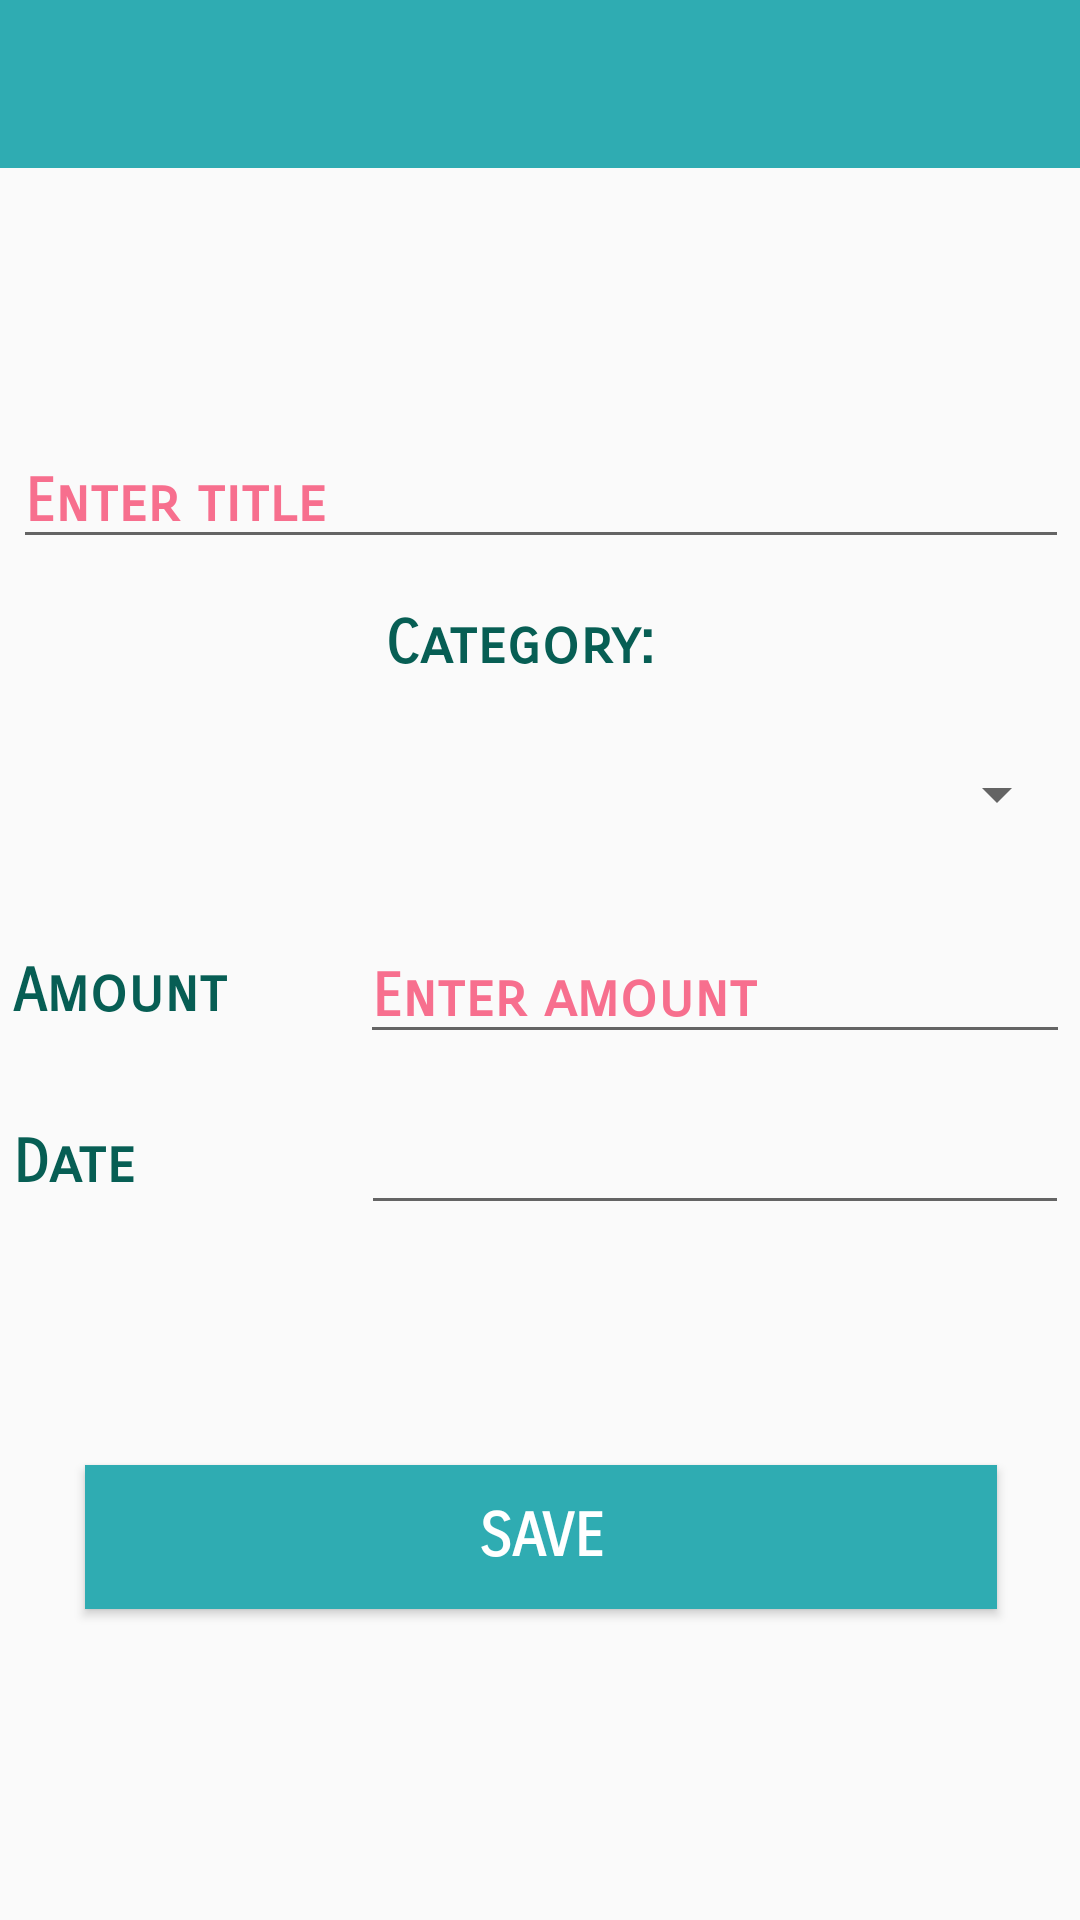

Produce the Android XML layout that renders to this screen, including the resource entries it uses.
<!-- AndroidManifest.xml: activity theme AppTheme -->
<!-- res/layout/activity_transaction.xml -->
<?xml version="1.0" encoding="utf-8"?>
<android.support.constraint.ConstraintLayout xmlns:android="http://schemas.android.com/apk/res/android"
    xmlns:app="http://schemas.android.com/apk/res-auto"
    xmlns:tools="http://schemas.android.com/tools"
    android:layout_width="match_parent"
    android:layout_height="match_parent"
    tools:context="com.example.patrinavarro.smartsafe.TransactionActivity">

    <android.support.design.widget.AppBarLayout
        android:id="@+id/appBarLayout"
        android:layout_width="match_parent"
        android:layout_height="wrap_content"
        android:theme="@style/AppTheme.AppBarOverlay"
        app:layout_constraintEnd_toEndOf="parent"
        app:layout_constraintHorizontal_bias="0.0"
        app:layout_constraintStart_toStartOf="parent"
        app:layout_constraintTop_toTopOf="parent">

        <android.support.v7.widget.Toolbar
            android:id="@+id/toolbar"
            android:layout_width="match_parent"
            android:layout_height="?attr/actionBarSize"
            android:background="?attr/colorPrimary"
            app:popupTheme="@style/AppTheme.PopupOverlay" />

    </android.support.design.widget.AppBarLayout>

    <android.support.constraint.ConstraintLayout
        android:layout_width="368dp"
        android:layout_height="495dp"
        android:layout_marginBottom="8dp"
        android:layout_marginEnd="8dp"
        android:layout_marginStart="8dp"
        app:layout_constraintBottom_toBottomOf="parent"
        app:layout_constraintEnd_toEndOf="parent"
        app:layout_constraintStart_toStartOf="parent"
        android:theme="@style/AppTheme.Base">

        <EditText
            android:id="@+id/titleEditText"
            android:layout_width="0dp"
            android:layout_height="wrap_content"
            android:layout_marginEnd="8dp"
            android:layout_marginStart="8dp"
            android:layout_marginTop="8dp"
            android:ems="10"
            android:hint="@string/enter_title"
            android:inputType="textShortMessage|textPersonName"
            app:layout_constraintEnd_toEndOf="parent"
            app:layout_constraintStart_toStartOf="parent"
            app:layout_constraintTop_toTopOf="parent" />

        <ImageView
            android:id="@+id/categoryLogoImageView"
            android:layout_width="100dp"
            android:layout_height="100dp"
            android:layout_marginStart="8dp"
            android:layout_marginTop="8dp"
            android:contentDescription="@string/categorylogo"
            app:layout_constraintStart_toStartOf="parent"
            app:layout_constraintTop_toBottomOf="@+id/titleEditText"
            app:srcCompat="@mipmap/ic_launcher_round" />

        <TextView
            android:id="@+id/category_textView"
            android:layout_width="0dp"
            android:layout_height="wrap_content"
            android:layout_marginEnd="8dp"
            android:layout_marginStart="24dp"
            android:layout_marginTop="8dp"
            android:text="@string/category"
            android:textColor="@color/colorPrimaryDark"
            app:layout_constraintEnd_toEndOf="parent"
            app:layout_constraintStart_toEndOf="@+id/categoryLogoImageView"
            app:layout_constraintTop_toTopOf="@+id/categoryLogoImageView" />

        <Spinner
            android:id="@+id/category_spinner"
            android:layout_width="0dp"
            android:layout_height="wrap_content"
            android:layout_marginEnd="8dp"
            android:layout_marginStart="24dp"
            android:layout_marginTop="8dp"
            android:textColor="@color/colorAccent"
            app:layout_constraintBottom_toBottomOf="@+id/categoryLogoImageView"
            app:layout_constraintEnd_toEndOf="parent"
            app:layout_constraintStart_toEndOf="@+id/categoryLogoImageView"
            app:layout_constraintTop_toBottomOf="@+id/category_textView" />

        <TextView
            android:id="@+id/amountTextView"
            android:layout_width="0dp"
            android:layout_height="wrap_content"
            android:layout_marginEnd="8dp"
            android:layout_marginStart="8dp"
            android:layout_marginTop="24dp"
            android:text="@string/amount"
            android:textAlignment="viewStart"
            android:textColor="@color/colorPrimaryDark"
            app:layout_constraintEnd_toEndOf="@+id/categoryLogoImageView"
            app:layout_constraintStart_toStartOf="parent"
            app:layout_constraintTop_toBottomOf="@+id/categoryLogoImageView" />

        <EditText
            android:id="@+id/amountEditText"
            android:layout_width="wrap_content"
            android:layout_height="wrap_content"
            android:layout_marginEnd="8dp"
            android:layout_marginStart="24dp"
            android:ems="10"
            android:hint="@string/enter_amount"
            android:inputType="numberDecimal"
            app:layout_constraintBottom_toBottomOf="@+id/amountTextView"
            app:layout_constraintEnd_toEndOf="parent"
            app:layout_constraintStart_toEndOf="@+id/amountTextView"
            app:layout_constraintTop_toTopOf="@+id/amountTextView" />

        <TextView
            android:id="@+id/dateTextView"
            android:layout_width="wrap_content"
            android:layout_height="wrap_content"
            android:layout_marginStart="8dp"
            android:layout_marginTop="24dp"
            android:text="@string/pick_date"
            android:textColor="@color/colorPrimaryDark"
            app:layout_constraintStart_toStartOf="parent"
            app:layout_constraintTop_toBottomOf="@+id/amountEditText" />


        <EditText
            android:id="@+id/dateEditText"
            android:layout_width="0dp"
            android:layout_height="wrap_content"
            android:layout_marginEnd="8dp"
            android:layout_marginStart="24dp"
            android:layout_marginTop="24dp"
            android:ems="10"
            android:textColor="@color/colorAccent"
            android:inputType="none"
            android:focusable="false"
            android:labelFor="@id/dateEditText"
            app:layout_constraintBottom_toBottomOf="@+id/dateTextView"
            app:layout_constraintEnd_toEndOf="parent"
            app:layout_constraintStart_toEndOf="@+id/amountTextView"
            app:layout_constraintTop_toBottomOf="@+id/amountEditText" />

        <Button
            android:id="@+id/save_button"
            android:layout_width="0dp"
            android:layout_height="wrap_content"
            android:layout_marginBottom="24dp"
            android:layout_marginEnd="32dp"
            android:layout_marginStart="32dp"
            android:layout_marginTop="8dp"
            android:background="@color/colorPrimary"
            android:text="@string/save_transaction"
            android:textColor="@color/colorWhite"
            app:layout_constraintBottom_toBottomOf="parent"
            app:layout_constraintEnd_toEndOf="parent"
            app:layout_constraintStart_toStartOf="parent"
            app:layout_constraintTop_toBottomOf="@+id/dateEditText" />


    </android.support.constraint.ConstraintLayout>

</android.support.constraint.ConstraintLayout>
<!-- resources referenced by this layout -->
<resources>
  <color name="colorAccent">#F76F8E</color>
  <color name="colorPrimary">#2facb2</color>
  <color name="colorPrimaryDark">#075e54</color>
  <color name="colorWhite">#ffffff</color>
  <string name="amount">Amount</string>
  <string name="category">Category:</string>
  <string name="categorylogo">Category Logo</string>
  <string name="enter_amount">Enter amount</string>
  <string name="enter_title">Enter title</string>
  <string name="pick_date">Date</string>
  <string name="save_transaction">Save</string>
  <style name="AppTheme.AppBarOverlay" parent="ThemeOverlay.AppCompat.Dark.ActionBar" />
  <style name="AppTheme.Base" parent="Theme.AppCompat.Light.NoActionBar">
          <item name="colorPrimary">@color/colorPrimary</item>
          <item name="colorPrimaryDark">@color/colorPrimaryDark</item>
          <item name="colorAccent">@color/colorAccent</item>
          <item name="android:fontFamily">sans-serif-smallcaps</item>
          <item name="android:textColorHint">@color/colorAccent</item>
          <item name="android:textSize">20dp</item>
          <item name="android:textStyle">bold</item>
      </style>
  <style name="AppTheme.PopupOverlay" parent="ThemeOverlay.AppCompat.Light" />
  <style name="AppTheme" parent="AppTheme.Base">
          
  
      </style>
</resources>
